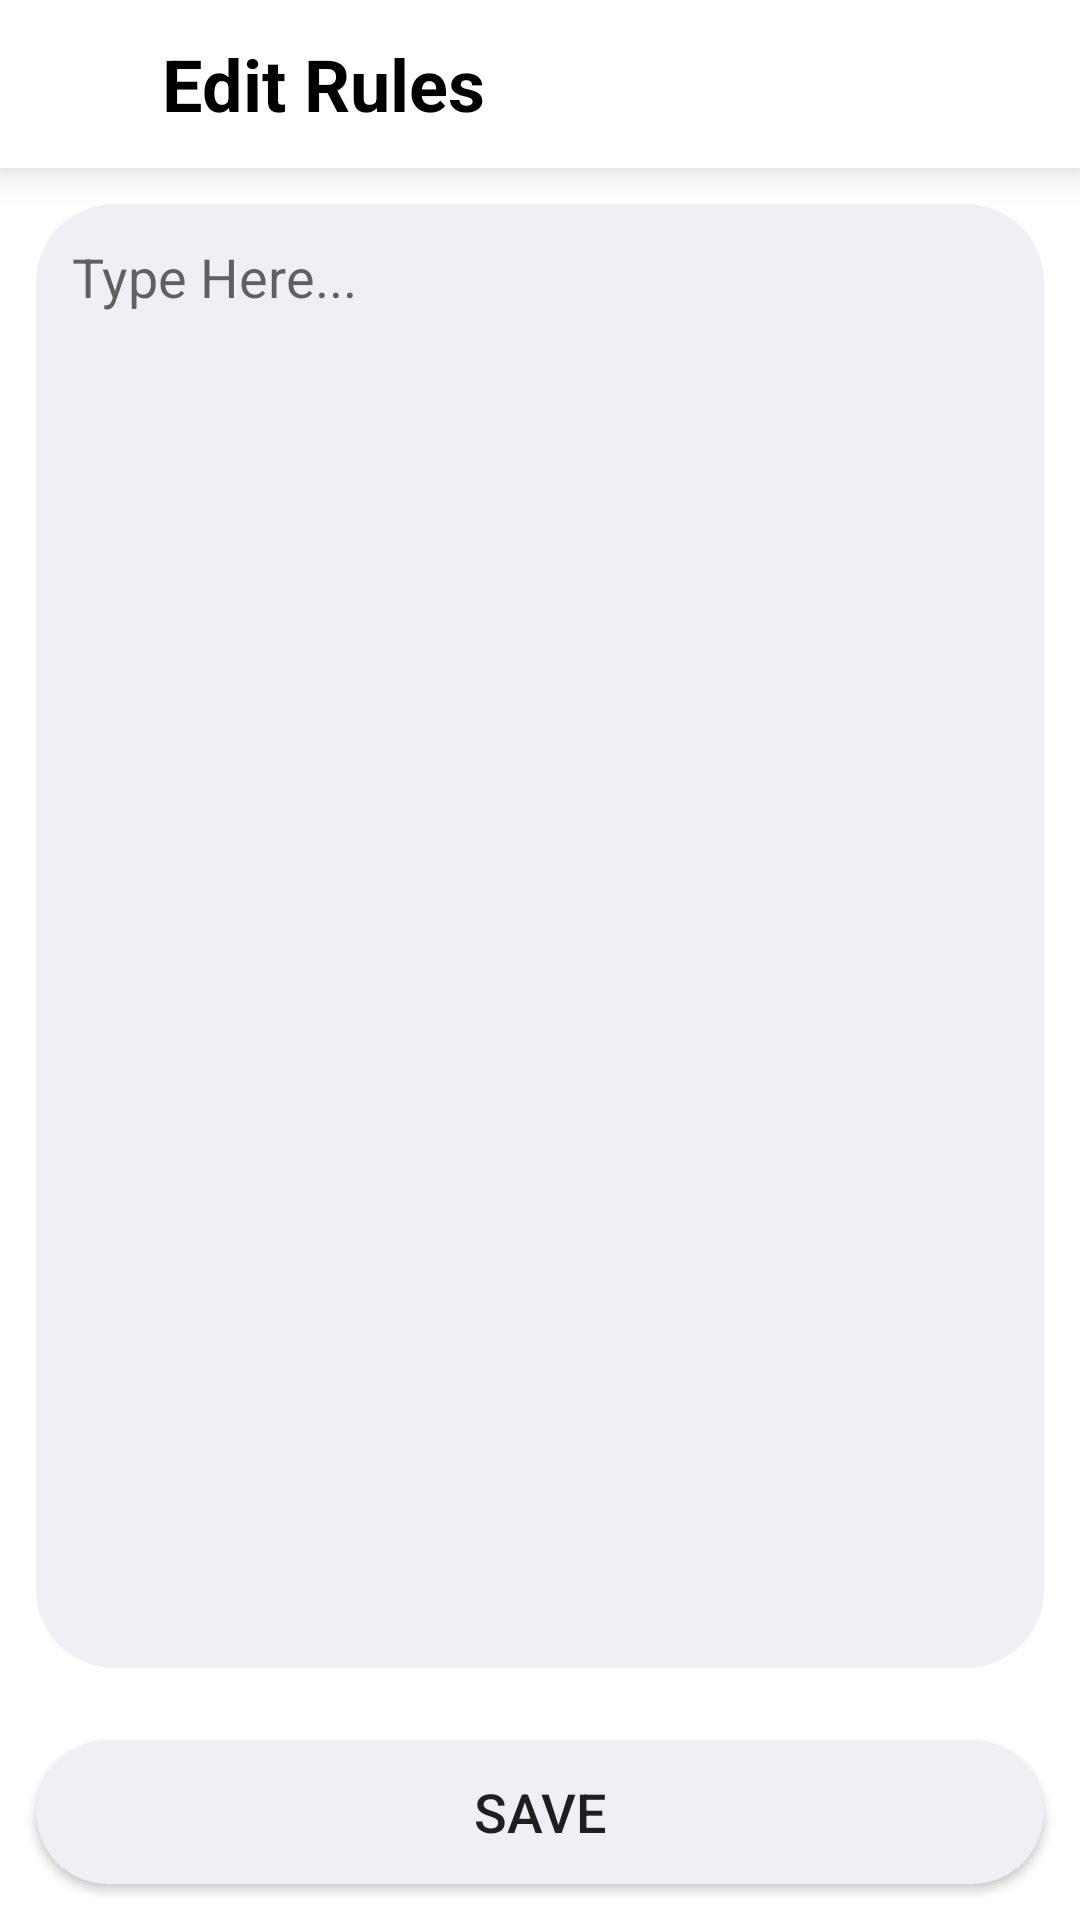

Here is an Android app screen rendered from its layout file. Give the layout XML and the strings, colors and styles it references.
<!-- AndroidManifest.xml: application theme Theme.SRA_Admin -->
<!-- res/layout/activity_edit_rules.xml -->
<?xml version="1.0" encoding="utf-8"?>
<ScrollView xmlns:android="http://schemas.android.com/apk/res/android"
    xmlns:app="http://schemas.android.com/apk/res-auto"
    xmlns:tools="http://schemas.android.com/tools"
    android:layout_width="match_parent"
    android:layout_height="match_parent"
    android:fillViewport="true"
    android:scrollbarSize="0sp"
    android:orientation="vertical"
    tools:context=".EditRulesActivity">

    <LinearLayout
        android:layout_width="match_parent"
        android:layout_height="match_parent"
        android:orientation="vertical">

        <androidx.cardview.widget.CardView
            android:layout_width="match_parent"
            android:layout_height="?attr/actionBarSize"
            app:cardCornerRadius="0sp"
            app:cardElevation="8dp">

            <LinearLayout
                android:layout_width="match_parent"
                android:layout_height="match_parent"
                android:orientation="horizontal"
                android:gravity="center_vertical"
                android:padding="8sp">

                <ImageView
                    android:id="@+id/back"
                    android:layout_width="34dp"
                    android:layout_height="34dp"
                    android:layout_marginEnd="12sp"
                    android:src="@drawable/baseline_arrow_back_24"/>

                <TextView
                    android:layout_width="match_parent"
                    android:layout_height="match_parent"
                    android:text="Edit Rules"
                    android:textSize="24sp"
                    android:layout_weight="1"
                    android:textColor="@color/black"
                    android:textStyle="bold"
                    android:gravity="center_vertical" />

            </LinearLayout>

        </androidx.cardview.widget.CardView>

        <EditText
            android:id="@+id/rules"
            android:layout_width="match_parent"
            android:layout_height="match_parent"
            android:layout_weight="1"
            android:layout_margin="12sp"
            android:padding="12dp"
            android:hint="Type Here..."
            android:gravity="top"
            android:layout_marginTop="12sp"
            android:background="@drawable/tab_bg" />

        <Button
            android:id="@+id/save"
            android:layout_width="match_parent"
            android:layout_height="wrap_content"
            android:text="Save"
            android:layout_margin="12sp"
            android:textSize="18sp"
            android:background="@drawable/tab_bg" />


    </LinearLayout>

</ScrollView>
<!-- resources referenced by this layout -->
<resources>
  <color name="black">#FF000000</color>
  <!-- drawable tab_bg (drawable) -->
  <?xml version="1.0" encoding="utf-8"?>
  <shape android:shape="rectangle" xmlns:android="http://schemas.android.com/apk/res/android">
  <solid android:color="@color/border_color" />
      <corners android:radius="26dp" />
  </shape>
  <style name="Theme.SRA_Admin" parent="Theme.MaterialComponents.Light.NoActionBar">
          
          <item name="colorPrimary">@color/primary_color</item>
          <item name="colorPrimaryVariant">@color/primary_color</item>
          <item name="colorOnPrimary">@color/white</item>
          
          <item name="colorSecondary">@color/secondary_color</item>
          <item name="colorSecondaryVariant">@color/secondary_color</item>
          <item name="colorOnSecondary">@color/black</item>
          
          <item name="android:statusBarColor">?attr/colorPrimaryVariant</item>
          
      </style>
  <color name="border_color">#eef0f5</color>
  <color name="primary_color">#1684A7</color>
  <color name="white">#FFFFFFFF</color>
  <color name="secondary_color">#fc801c</color>
</resources>
